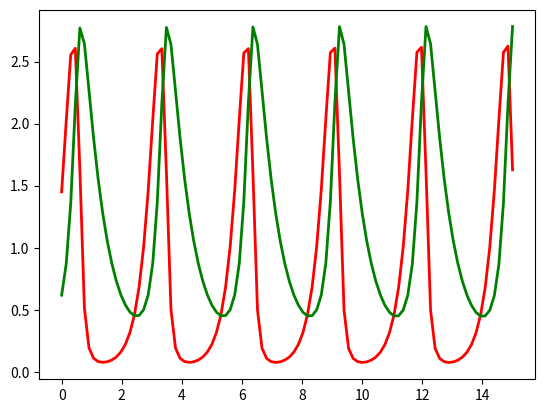

This chart was generated by the following Python code:
'''
Written to understand how ODEs work
Note: For my understanding only

Author: Srinidhi Kalgundi Srinivas
'''
import numpy as np
from matplotlib import pyplot as plt


class LV_Model():
    def __init__(self, alpha, beta, gamma, delta, x_0, y_0):
        self.a = alpha
        self.b = beta
        self.c = gamma
        self.d = delta
        self.prey_init = x_0
        self.pred_init = y_0

    def calc_prey_rate_change(self, x_t, y_t):
        x_dot_t = self.a * x_t - (self.b * x_t * y_t)
        return x_dot_t

    def calc_pred_rate_change(self, x_t, y_t):
        y_dot_t = (self.c * x_t * y_t) - self.d * y_t
        return y_dot_t

if __name__ == "__main__":
    alpha, beta, gamma, delta = 0.7, 0.5, 0.3, 0.2
    x_0, y_0 = 1, 0.5

    t = np.linspace(0, 15, 100)
    x_dot_t, y_dot_t = [], []

    lv = LV_Model(alpha, beta, gamma, delta, x_0, y_0)
    for i in t:
        x_0 += lv.calc_prey_rate_change(x_0, y_0)
        y_0 += lv.calc_pred_rate_change(x_0, y_0)
        x_dot_t.append(x_0)
        y_dot_t.append(y_0)

    p = plt.plot(t, x_dot_t, 'r', t, y_dot_t, 'g', linewidth = 2)
    plt.show()